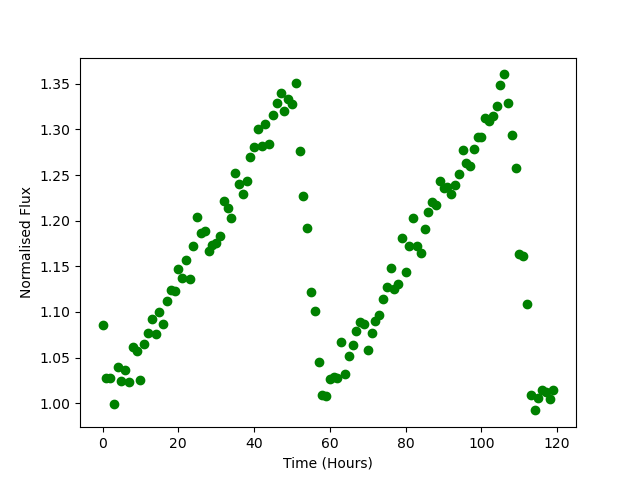

The table this chart was drawn from, first rows:
Time, Flux
0.0, 1.086
1.0, 1.028
2.0, 1.027
3.0, 0.9988
4.0, 1.039
5.0, 1.025
6.0, 1.037
7.0, 1.023
8.0, 1.062
9.0, 1.058
10.0, 1.025
11.0, 1.064
12.0, 1.077
13.0, 1.092
14.0, 1.076
15.0, 1.1
16.0, 1.086
17.0, 1.112
18.0, 1.124
19.0, 1.123
20.0, 1.147
21.0, 1.137
22.0, 1.157
23.0, 1.136
24.0, 1.172
25.0, 1.204
26.0, 1.186
27.0, 1.189
28.0, 1.167
29.0, 1.173
30.0, 1.176
31.0, 1.183
32.0, 1.221
33.0, 1.214
34.0, 1.203
35.0, 1.252
36.0, 1.24
37.0, 1.229
38.0, 1.243
39.0, 1.27
40.0, 1.281
41.0, 1.3
42.0, 1.282
43.0, 1.306
44.0, 1.284
45.0, 1.315
46.0, 1.329
47.0, 1.34
48.0, 1.32
49.0, 1.333
50.0, 1.328
51.0, 1.351
52.0, 1.277
53.0, 1.228
54.0, 1.192
55.0, 1.122
56.0, 1.101
57.0, 1.045
58.0, 1.009
59.0, 1.008
... 60 more rows
